Photos from the image-classification dataset "imgs_others" in the GitHub repository yujeong0/Auto_painting_program. Its 8 classes are: apple, avocado, carrot, cherry, flower, leaf, shellfish, tomato.

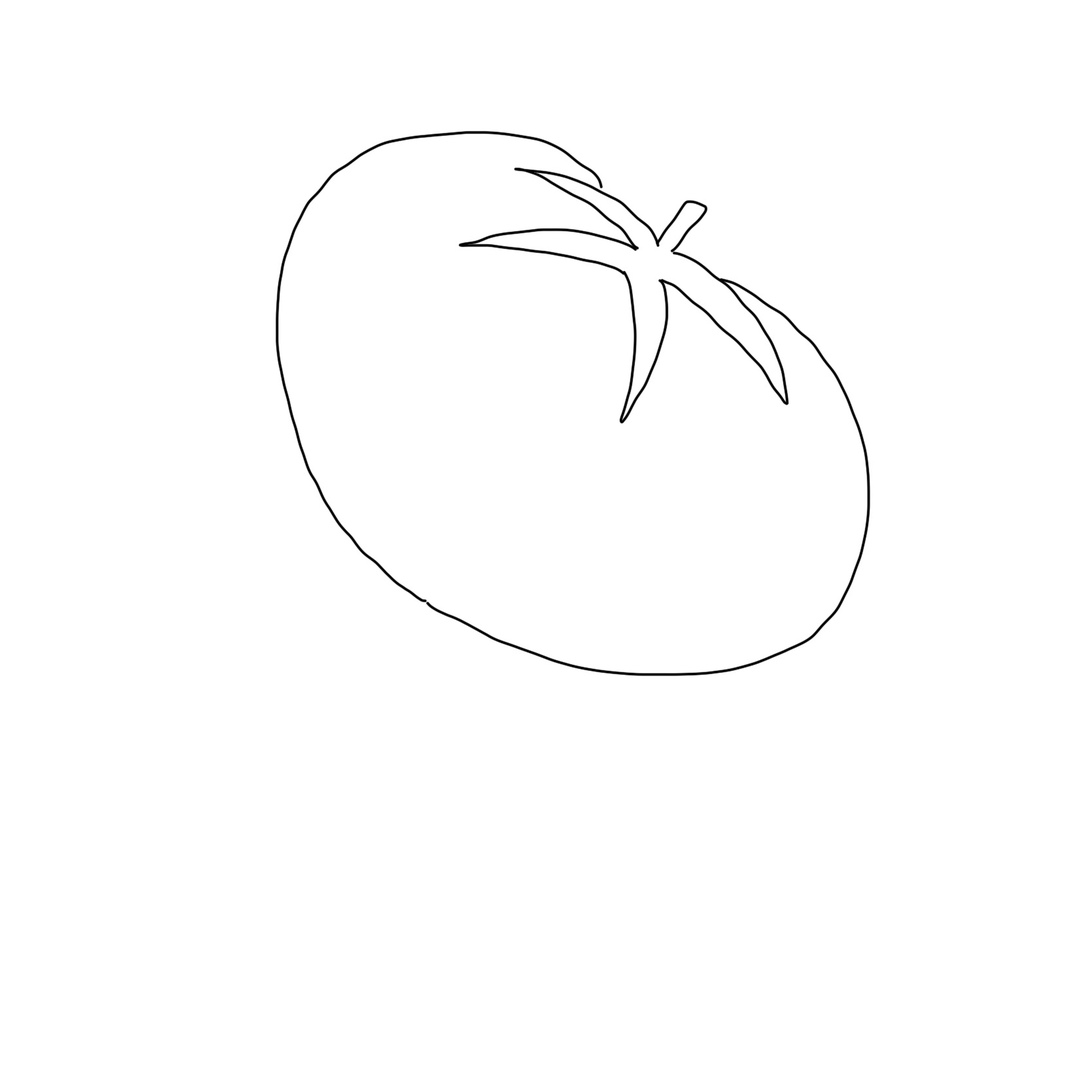
Label: tomato

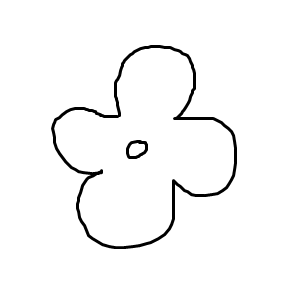
Label: flower

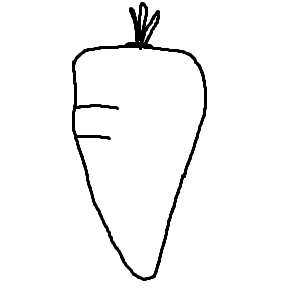
Label: carrot

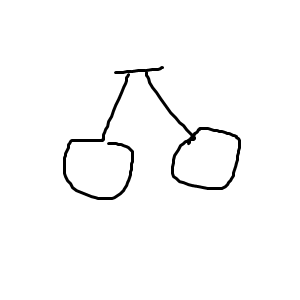
Label: cherry

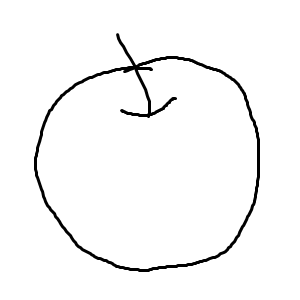
Label: apple

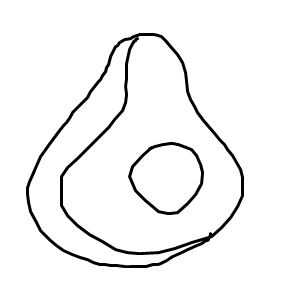
Label: avocado
